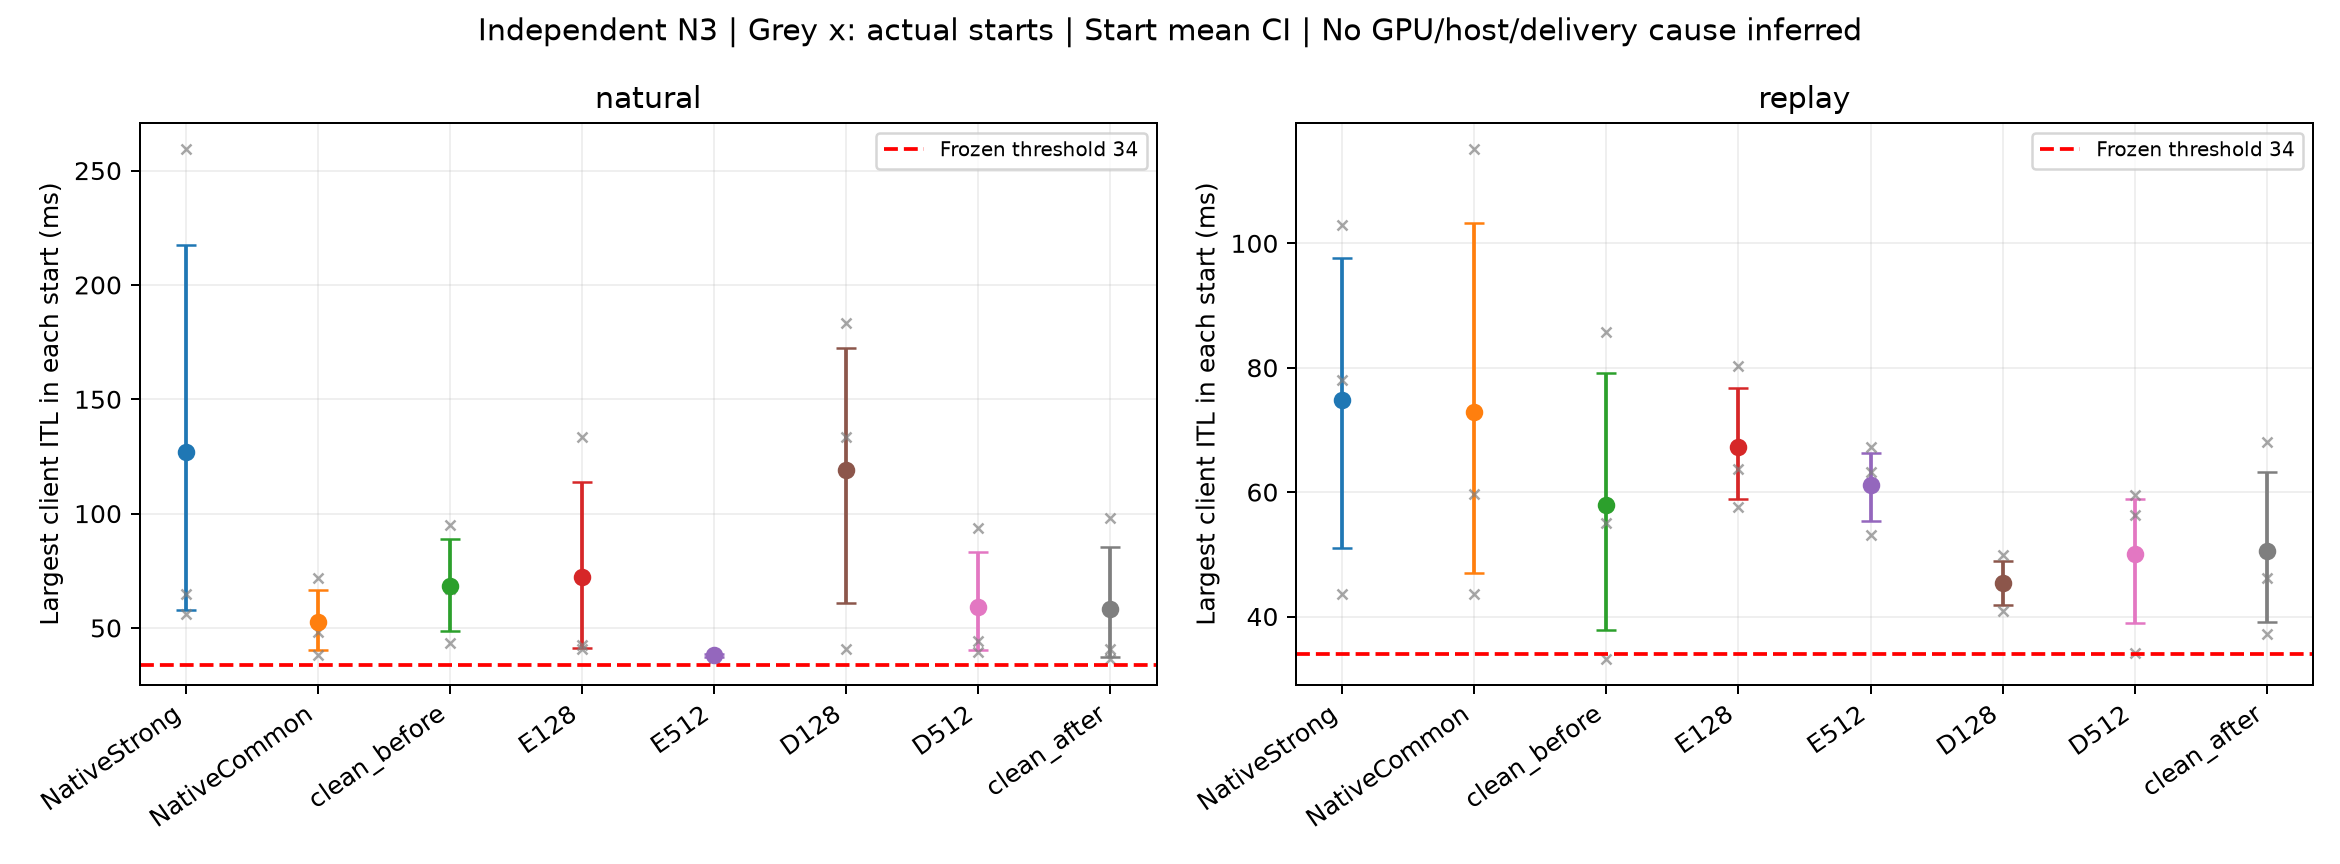

The table this chart was drawn from, first rows:
mode, arm, metric, mean, CI_low, CI_high, actual_start_min, actual_start_max, independent_initializations, evidence
natural, NativeStrong, client_max_ITL_ms, 126.8, 57.86, 217.4, 55.91, 259.6, 3, INTERFERENCE_PROBE; not a client task sp…
natural, NativeCommon, client_max_ITL_ms, 52.78, 40.38, 66.78, 38.22, 71.91, 3, INTERFERENCE_PROBE; not a client task sp…
natural, clean_before, client_max_ITL_ms, 68.55, 48.66, 88.93, 43.56, 94.96, 3, INTERFERENCE_PROBE; not a client task sp…
natural, E128, client_max_ITL_ms, 72.31, 41.28, 113.7, 40.89, 133.3, 3, INTERFERENCE_PROBE; not a client task sp…
natural, E512, client_max_ITL_ms, 38.1, 37.34, 38.67, 36.98, 38.68, 3, INTERFERENCE_PROBE; not a client task sp…
natural, D128, client_max_ITL_ms, 119.1, 60.72, 172.6, 40.6, 183.4, 3, INTERFERENCE_PROBE; not a client task sp…
natural, D512, client_max_ITL_ms, 59.17, 40.5, 83.06, 39.45, 93.79, 3, INTERFERENCE_PROBE; not a client task sp…
natural, clean_after, client_max_ITL_ms, 58.4, 37.33, 85.57, 36.31, 97.9, 3, INTERFERENCE_PROBE; not a client task sp…
replay, NativeStrong, client_max_ITL_ms, 74.88, 51.07, 97.59, 43.61, 103, 3, INTERFERENCE_PROBE; not a client task sp…
replay, NativeCommon, client_max_ITL_ms, 72.81, 47.03, 103.2, 43.54, 115.2, 3, INTERFERENCE_PROBE; not a client task sp…
replay, clean_before, client_max_ITL_ms, 58.01, 37.89, 79.14, 33.13, 85.79, 3, INTERFERENCE_PROBE; not a client task sp…
replay, E128, client_max_ITL_ms, 67.18, 58.9, 76.7, 57.58, 80.3, 3, INTERFERENCE_PROBE; not a client task sp…
replay, E512, client_max_ITL_ms, 61.18, 55.35, 66.32, 53.18, 67.19, 3, INTERFERENCE_PROBE; not a client task sp…
replay, D128, client_max_ITL_ms, 45.41, 41.88, 48.93, 40.91, 49.9, 3, INTERFERENCE_PROBE; not a client task sp…
replay, D512, client_max_ITL_ms, 50.03, 38.95, 58.9, 34.14, 59.61, 3, INTERFERENCE_PROBE; not a client task sp…
replay, clean_after, client_max_ITL_ms, 50.47, 39.16, 63.29, 37.22, 68.02, 3, INTERFERENCE_PROBE; not a client task sp…
